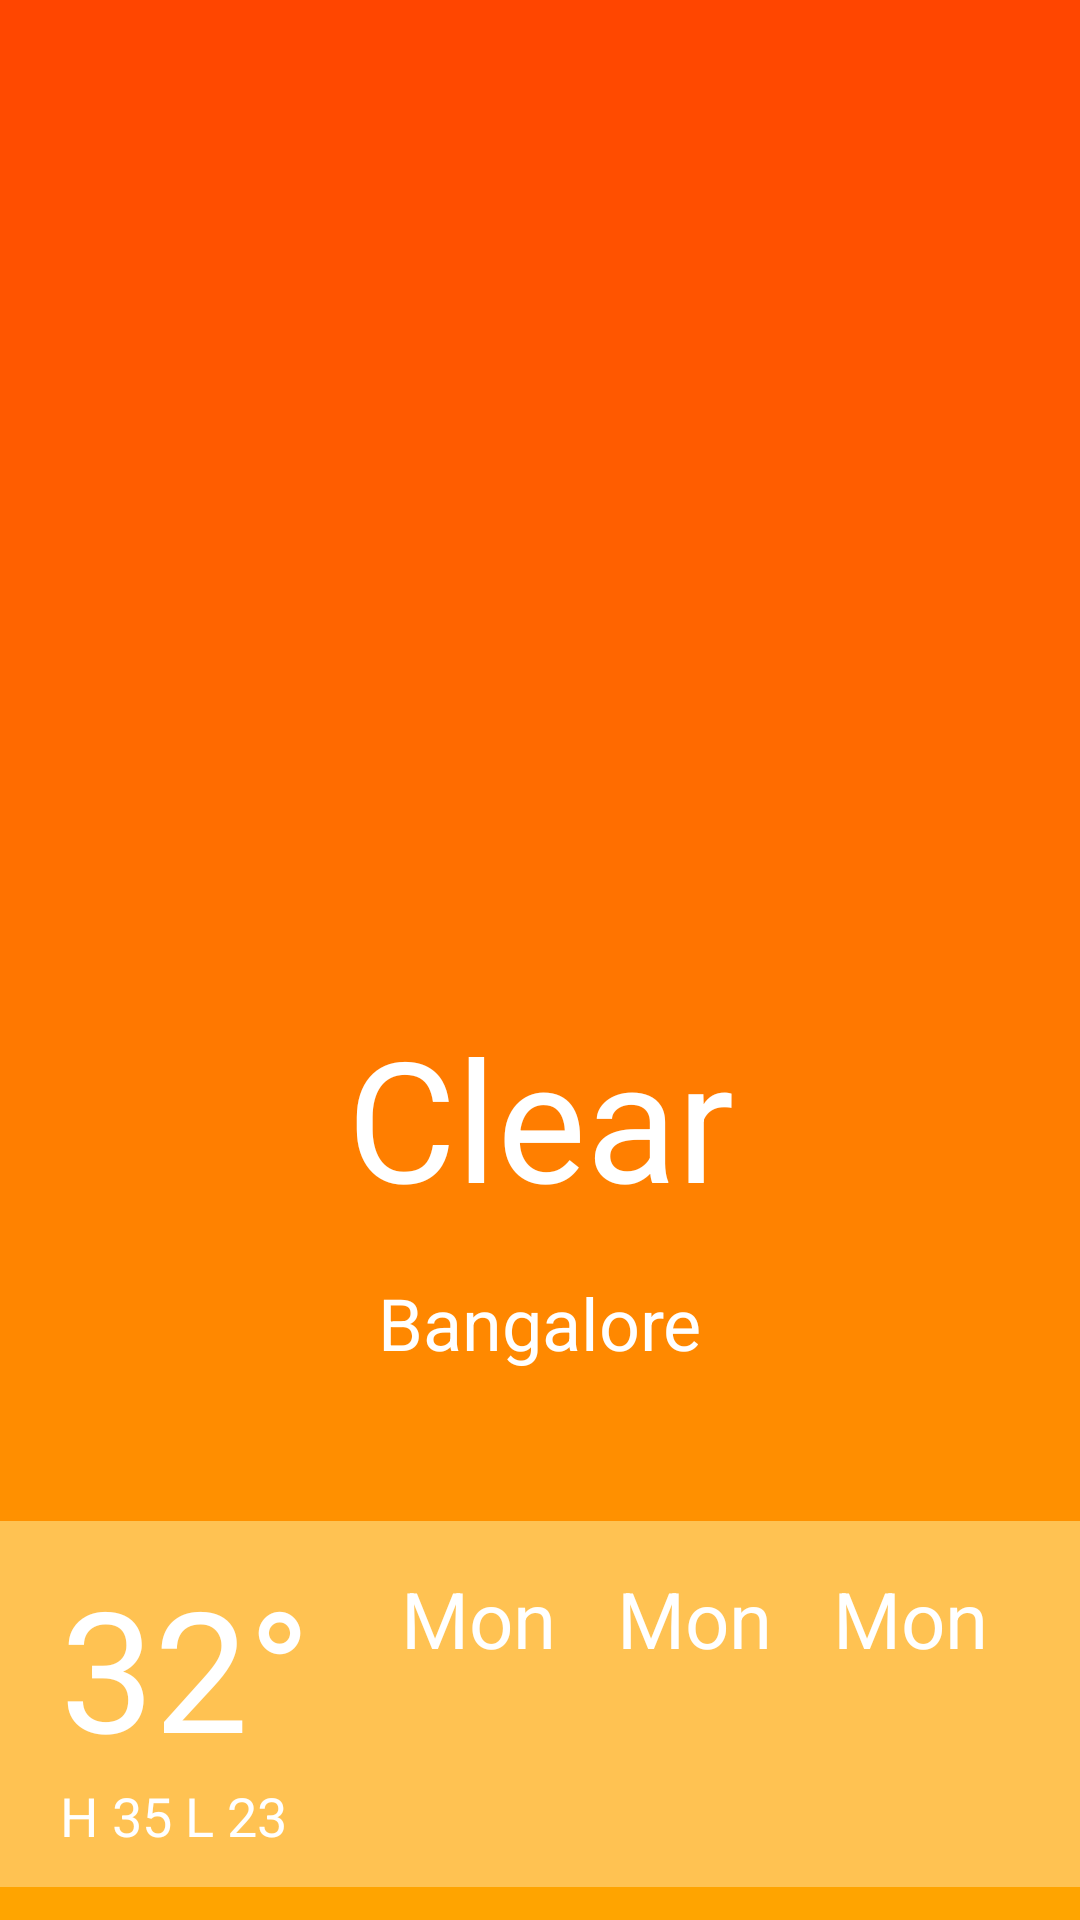

This screen was rendered from an Android layout file. Write that file and the resources it references.
<!-- AndroidManifest.xml: application theme Theme.WeatherApp -->
<!-- res/layout/activity_main.xml -->
<?xml version="1.0" encoding="utf-8"?>

<androidx.constraintlayout.widget.ConstraintLayout xmlns:android="http://schemas.android.com/apk/res/android"
    xmlns:app="http://schemas.android.com/apk/res-auto"
    xmlns:tools="http://schemas.android.com/tools"
    android:layout_width="match_parent"
    android:layout_height="match_parent"
    android:background="@drawable/main_background"
    tools:context=".activity.MainActivity">

    <ImageView
        android:id="@+id/weather_image_main"
        android:layout_width="220dp"
        android:layout_height="220dp"
        android:layout_marginTop="80dp"
        android:src="@drawable/ic_sun"
        app:layout_constraintEnd_toEndOf="parent"
        app:layout_constraintStart_toStartOf="parent"
        app:layout_constraintTop_toTopOf="parent" />

    <TextView
        android:id="@+id/weather_status"
        android:layout_width="wrap_content"
        android:layout_height="wrap_content"
        android:layout_marginTop="35dp"
        android:text="@string/clear"
        android:textColor="@color/white"
        android:textSize="56sp"
        app:layout_constraintEnd_toEndOf="parent"
        app:layout_constraintStart_toStartOf="parent"
        app:layout_constraintTop_toBottomOf="@+id/weather_image_main" />

    <TextView
        android:id="@+id/weather_location"
        android:layout_width="wrap_content"
        android:layout_height="wrap_content"
        android:layout_marginTop="15dp"
        android:text="@string/bangalore"
        android:textColor="@color/white"
        android:textSize="24sp"
        app:layout_constraintEnd_toEndOf="parent"
        app:layout_constraintStart_toStartOf="parent"
        app:layout_constraintTop_toBottomOf="@+id/weather_status" />

    <LinearLayout
        android:id="@+id/weatherLinearLayout"
        android:layout_width="match_parent"
        android:layout_height="wrap_content"
        android:layout_marginTop="50dp"
        android:background="#ffc252"
        android:orientation="horizontal"
        android:paddingStart="5dp"
        android:paddingTop="5dp"
        android:paddingEnd="5dp"
        android:paddingBottom="5dp"
        android:gravity="center"
        app:layout_constraintEnd_toEndOf="parent"
        app:layout_constraintStart_toStartOf="parent"
        app:layout_constraintTop_toBottomOf="@+id/weather_location">

        <LinearLayout
            android:id="@+id/weather_temp_LL"
            android:layout_width="wrap_content"
            android:layout_height="wrap_content"
            android:orientation="vertical">

            <TextView
                android:id="@+id/temperature"
                android:layout_width="wrap_content"
                android:layout_height="wrap_content"
                android:text="@string/_32"
                android:textColor="@color/white"
                android:textSize="56sp" />

            <TextView
                android:id="@+id/atmospheric_pressure"
                android:layout_width="wrap_content"
                android:layout_height="wrap_content"
                android:text="@string/h_35_l_23"
                android:textColor="@color/white"
                android:textSize="18sp" />
        </LinearLayout>

        <LinearLayout android:id="@+id/weather_future_LL"
            android:layout_width="wrap_content"
            android:layout_height="wrap_content"
            android:orientation="vertical"
            android:padding="10dp"
            android:layout_marginStart="20dp"
            android:gravity="center">
            <TextView
                android:id="@+id/weekday_name"
                android:layout_width="wrap_content"
                android:layout_height="wrap_content"
                android:text="@string/mon"
                android:textSize="26sp"
                android:textColor="@color/white"/>
            <ImageView
                android:id="@+id/weekday_weather_status_ImageView"
                android:layout_width="52dp"
                android:layout_height="52dp"
                android:src="@drawable/ic_sun"
                android:layout_marginTop="5dp"
                />

        </LinearLayout>

        <LinearLayout android:id="@+id/weather_future_LL1"
            android:layout_width="wrap_content"
            android:layout_height="wrap_content"
            android:orientation="vertical"
            android:padding="10dp"
            android:gravity="center">
            <TextView
                android:id="@+id/weekday_name1"
                android:layout_width="wrap_content"
                android:layout_height="wrap_content"
                android:text="@string/mon"
                android:textSize="26sp"
                android:textColor="@color/white"/>
            <ImageView
                android:id="@+id/weekday_weather_status_ImageView1"
                android:layout_width="52dp"
                android:layout_height="52dp"
                android:src="@drawable/ic_sun"
                android:layout_marginTop="5dp"
                />

        </LinearLayout>
        <LinearLayout android:id="@+id/weather_future_LL2"
            android:layout_width="wrap_content"
            android:layout_height="wrap_content"
            android:orientation="vertical"
            android:padding="10dp"
            android:gravity="center">
            <TextView
                android:id="@+id/weekday_name2"
                android:layout_width="wrap_content"
                android:layout_height="wrap_content"
                android:text="@string/mon"
                android:textSize="26sp"
                android:textColor="@color/white"/>
            <ImageView
                android:id="@+id/weekday_weather_status_ImageView2"
                android:layout_width="52dp"
                android:layout_height="52dp"
                android:src="@drawable/ic_sun"
                android:layout_marginTop="5dp"
                />

        </LinearLayout>

    </LinearLayout>

</androidx.constraintlayout.widget.ConstraintLayout>
<!-- resources referenced by this layout -->
<resources>
  <color name="white">#FFFFFFFF</color>
  <!-- drawable main_background (drawable) -->
  <?xml version="1.0" encoding="utf-8"?>
  
  <shape xmlns:android="http://schemas.android.com/apk/res/android"
      android:shape="rectangle">
      <gradient
          android:endColor="@color/Orange"
          android:startColor="@color/OrangeRed"
          android:angle="-270" />
  </shape>
  <string name="_32">32°</string>
  <string name="bangalore">Bangalore</string>
  <string name="clear">Clear</string>
  <string name="h_35_l_23">H 35 L 23</string>
  <string name="mon">Mon</string>
  <style name="Theme.WeatherApp" parent="Theme.MaterialComponents.DayNight.NoActionBar">
          
          <item name="colorPrimary">@color/Orange</item>
          <item name="colorPrimaryVariant">@color/purple_700</item>
          <item name="colorOnPrimary">@color/white</item>
          
          <item name="colorSecondary">@color/teal_200</item>
          <item name="colorSecondaryVariant">@color/teal_700</item>
          <item name="colorOnSecondary">@color/black</item>
          
          <item name="android:statusBarColor" tools:targetApi="l">@color/Orange</item>
          
      </style>
  <color name="Orange">#FFA500</color>
  <color name="OrangeRed">#FF4500</color>
  <color name="purple_700">#FF3700B3</color>
  <color name="teal_200">#FF03DAC5</color>
  <color name="teal_700">#FF018786</color>
  <color name="black">#FF000000</color>
</resources>
